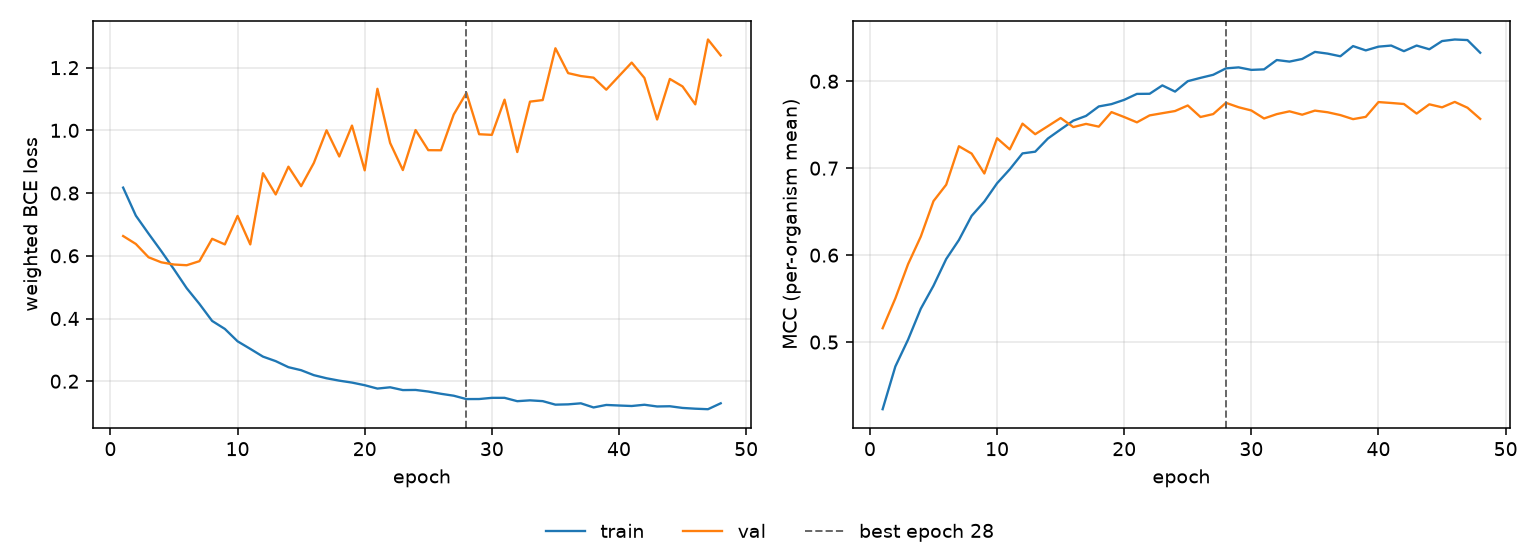

The file beside this chart, header and first rows:
epoch, tr_loss, vl_loss, tr_mcc, vl_mcc, is_best
1, 0.8174, 0.663, 0.4228, 0.5159, False
2, 0.728, 0.6377, 0.4719, 0.5503, False
3, 0.6706, 0.5953, 0.5028, 0.5896, False
4, 0.6149, 0.5792, 0.5384, 0.6213, False
5, 0.5568, 0.5721, 0.5648, 0.6622, False
6, 0.4966, 0.5699, 0.5955, 0.681, False
7, 0.4466, 0.5828, 0.6174, 0.7252, False
8, 0.3922, 0.6542, 0.6452, 0.7168, False
9, 0.3668, 0.6363, 0.6616, 0.6939, False
10, 0.3273, 0.7271, 0.6826, 0.7344, False
11, 0.3031, 0.6363, 0.6987, 0.7216, False
12, 0.2784, 0.8633, 0.717, 0.7512, False
13, 0.264, 0.7956, 0.719, 0.7391, False
14, 0.2447, 0.8842, 0.7341, 0.7484, False
15, 0.2351, 0.822, 0.7445, 0.7577, False
16, 0.2193, 0.8961, 0.7547, 0.7473, False
17, 0.2094, 1, 0.7601, 0.7509, False
18, 0.2018, 0.9167, 0.771, 0.7478, False
19, 0.1956, 1.015, 0.7737, 0.7645, False
20, 0.1872, 0.8726, 0.7786, 0.7588, False
21, 0.1765, 1.133, 0.7854, 0.7527, False
22, 0.1806, 0.9598, 0.7856, 0.7607, False
23, 0.1717, 0.8734, 0.7952, 0.7633, False
24, 0.1721, 1.001, 0.7881, 0.7657, False
25, 0.1671, 0.9368, 0.8001, 0.7721, False
26, 0.1598, 0.9366, 0.8039, 0.7589, False
27, 0.1538, 1.05, 0.8074, 0.7622, False
28, 0.143, 1.12, 0.8148, 0.7752, True
29, 0.1432, 0.9877, 0.8159, 0.7701, False
30, 0.1469, 0.9857, 0.8131, 0.7664, False
31, 0.147, 1.098, 0.8137, 0.7572, False
32, 0.1363, 0.9308, 0.8244, 0.7622, False
33, 0.139, 1.092, 0.8226, 0.7654, False
34, 0.1365, 1.097, 0.8256, 0.7615, False
35, 0.1252, 1.262, 0.8337, 0.7662, False
36, 0.1262, 1.183, 0.8318, 0.7643, False
37, 0.1295, 1.173, 0.8287, 0.7611, False
38, 0.1163, 1.168, 0.8404, 0.7564, False
39, 0.1243, 1.13, 0.8355, 0.759, False
40, 0.1225, 1.173, 0.8398, 0.776, False
41, 0.1209, 1.216, 0.841, 0.775, False
42, 0.1249, 1.167, 0.8346, 0.7738, False
43, 0.1194, 1.035, 0.841, 0.7628, False
44, 0.1201, 1.164, 0.8368, 0.7735, False
45, 0.1148, 1.14, 0.8462, 0.77, False
46, 0.1123, 1.083, 0.848, 0.7762, False
47, 0.1107, 1.29, 0.8474, 0.7695, False
48, 0.1296, 1.239, 0.8328, 0.7567, False
